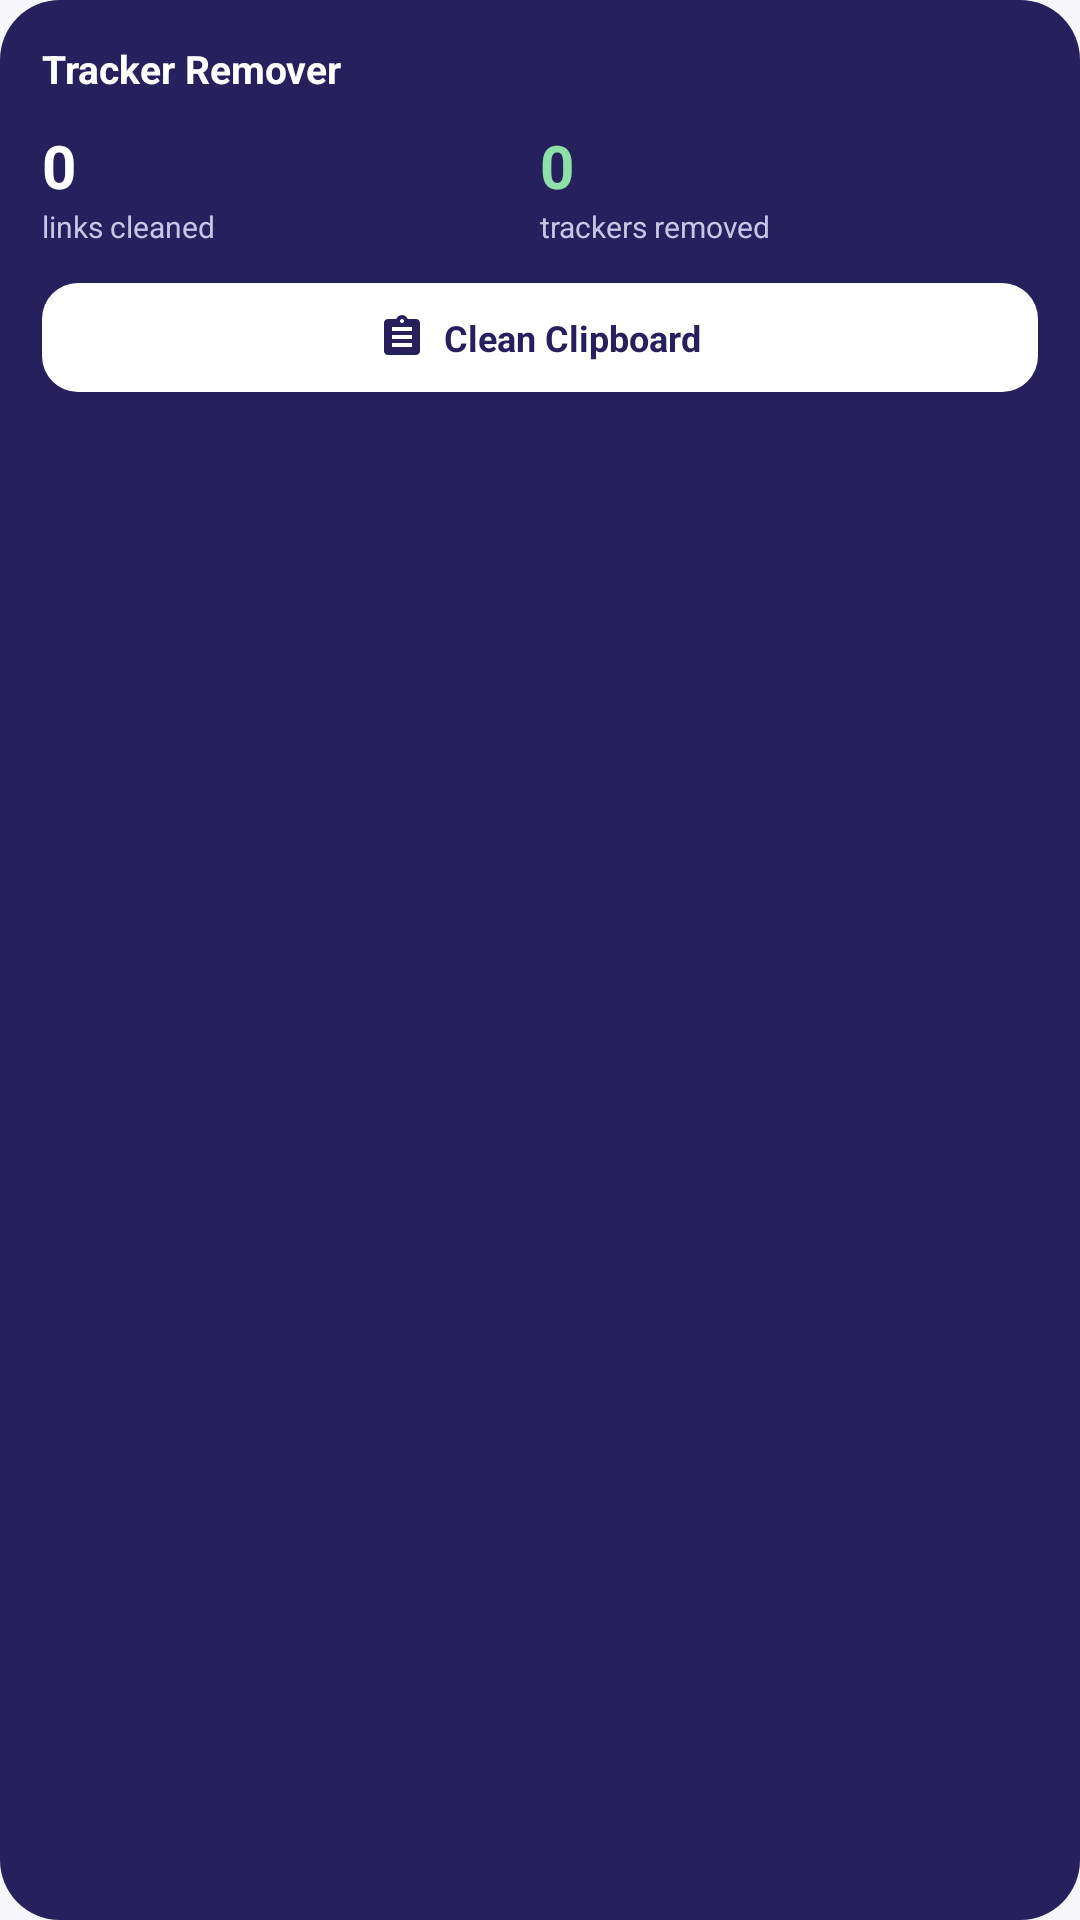

This screen was rendered from an Android layout file. Write that file and the resources it references.
<!-- AndroidManifest.xml: application theme Theme.TrackerRemover -->
<!-- res/layout/widget_tracker_remover.xml -->
<?xml version="1.0" encoding="utf-8"?>
<LinearLayout
    xmlns:android="http://schemas.android.com/apk/res/android"
    android:id="@+id/widgetRoot"
    android:layout_width="match_parent"
    android:layout_height="match_parent"
    android:orientation="vertical"
    android:background="@drawable/bg_widget_card"
    android:padding="14dp">

    <TextView
        android:layout_width="match_parent"
        android:layout_height="wrap_content"
        android:text="@string/app_name"
        android:textColor="#FFFFFF"
        android:textSize="13sp"
        android:textStyle="bold" />

    <LinearLayout
        android:layout_width="match_parent"
        android:layout_height="wrap_content"
        android:layout_marginTop="10dp"
        android:orientation="horizontal">

        <LinearLayout
            android:layout_width="0dp"
            android:layout_height="wrap_content"
            android:layout_weight="1"
            android:orientation="vertical">

            <TextView
                android:id="@+id/widgetLinksCount"
                android:layout_width="wrap_content"
                android:layout_height="wrap_content"
                android:text="0"
                android:textColor="#FFFFFF"
                android:textSize="20sp"
                android:textStyle="bold" />

            <TextView
                android:layout_width="wrap_content"
                android:layout_height="wrap_content"
                android:text="@string/stat_links_cleaned"
                android:textColor="#C9C5E8"
                android:textSize="10sp" />
        </LinearLayout>

        <LinearLayout
            android:layout_width="0dp"
            android:layout_height="wrap_content"
            android:layout_weight="1"
            android:orientation="vertical">

            <TextView
                android:id="@+id/widgetTrackersCount"
                android:layout_width="wrap_content"
                android:layout_height="wrap_content"
                android:text="0"
                android:textColor="#8FE0A8"
                android:textSize="20sp"
                android:textStyle="bold" />

            <TextView
                android:layout_width="wrap_content"
                android:layout_height="wrap_content"
                android:text="@string/stat_trackers_blocked"
                android:textColor="#C9C5E8"
                android:textSize="10sp" />
        </LinearLayout>
    </LinearLayout>

    <LinearLayout
        android:id="@+id/widgetCleanButton"
        android:layout_width="match_parent"
        android:layout_height="wrap_content"
        android:layout_marginTop="12dp"
        android:orientation="horizontal"
        android:gravity="center"
        android:background="@drawable/bg_widget_button"
        android:paddingVertical="10dp">

        <ImageView
            android:layout_width="16dp"
            android:layout_height="16dp"
            android:src="@drawable/ic_paste"
            android:tint="@color/bv_tile_hero_bg" />

        <TextView
            android:layout_width="wrap_content"
            android:layout_height="wrap_content"
            android:layout_marginStart="6dp"
            android:text="@string/widget_clean_clipboard"
            android:textColor="@color/bv_tile_hero_bg"
            android:textSize="12sp"
            android:textStyle="bold" />
    </LinearLayout>
</LinearLayout>
<!-- resources referenced by this layout -->
<resources>
  <color name="bv_tile_hero_bg">#26215C</color>
  <!-- drawable bg_widget_button (drawable) -->
  <?xml version="1.0" encoding="utf-8"?>
  <shape xmlns:android="http://schemas.android.com/apk/res/android" android:shape="rectangle">
      <corners android:radius="12dp" />
      <solid android:color="#FFFFFF" />
  </shape>
  <!-- drawable bg_widget_card (drawable) -->
  <?xml version="1.0" encoding="utf-8"?>
  <shape xmlns:android="http://schemas.android.com/apk/res/android" android:shape="rectangle">
      <corners android:radius="20dp" />
      <solid android:color="@color/bv_tile_hero_bg" />
  </shape>
  <!-- drawable ic_paste (drawable) -->
  <?xml version="1.0" encoding="utf-8"?>
  <vector xmlns:android="http://schemas.android.com/apk/res/android"
      android:width="22dp"
      android:height="22dp"
      android:viewportWidth="24"
      android:viewportHeight="24">
      <path
          android:fillColor="#FFFFFF"
          android:pathData="M19,3h-4.18C14.4,1.84 13.3,1 12,1S9.6,1.84 9.18,3H5C3.9,3 3,3.9 3,5v14c0,1.1 0.9,2 2,2h14c1.1,0 2,-0.9 2,-2V5C21,3.9 20.1,3 19,3zM12,3c0.55,0 1,0.45 1,1s-0.45,1 -1,1 -1,-0.45 -1,-1 0.45,-1 1,-1zM7,7h10v2H7V7zM17,17H7v-2h10V17zM17,13H7v-2h10V13z" />
  </vector>
  <string name="app_name">Tracker Remover</string>
  <string name="stat_links_cleaned">links cleaned</string>
  <string name="stat_trackers_blocked">trackers removed</string>
  <string name="widget_clean_clipboard">Clean Clipboard</string>
  <style name="Theme.TrackerRemover" parent="Theme.MaterialComponents.DayNight.NoActionBar">
          <item name="colorPrimary">@color/bv_purple</item>
          <item name="colorPrimaryDark">@color/bv_purple_dark</item>
          <item name="colorAccent">@color/bv_purple</item>
          <item name="android:windowBackground">@color/bv_bg</item>
          <item name="colorOnPrimary">@color/white</item>
          
          <item name="android:statusBarColor">@color/black</item>
      </style>
  <color name="bv_purple">#6C5CE7</color>
  <color name="bv_purple_dark">#4A3FB8</color>
  <color name="bv_bg">#F7F7FB</color>
  <color name="white">#FFFFFF</color>
  <color name="black">#000000</color>
</resources>
